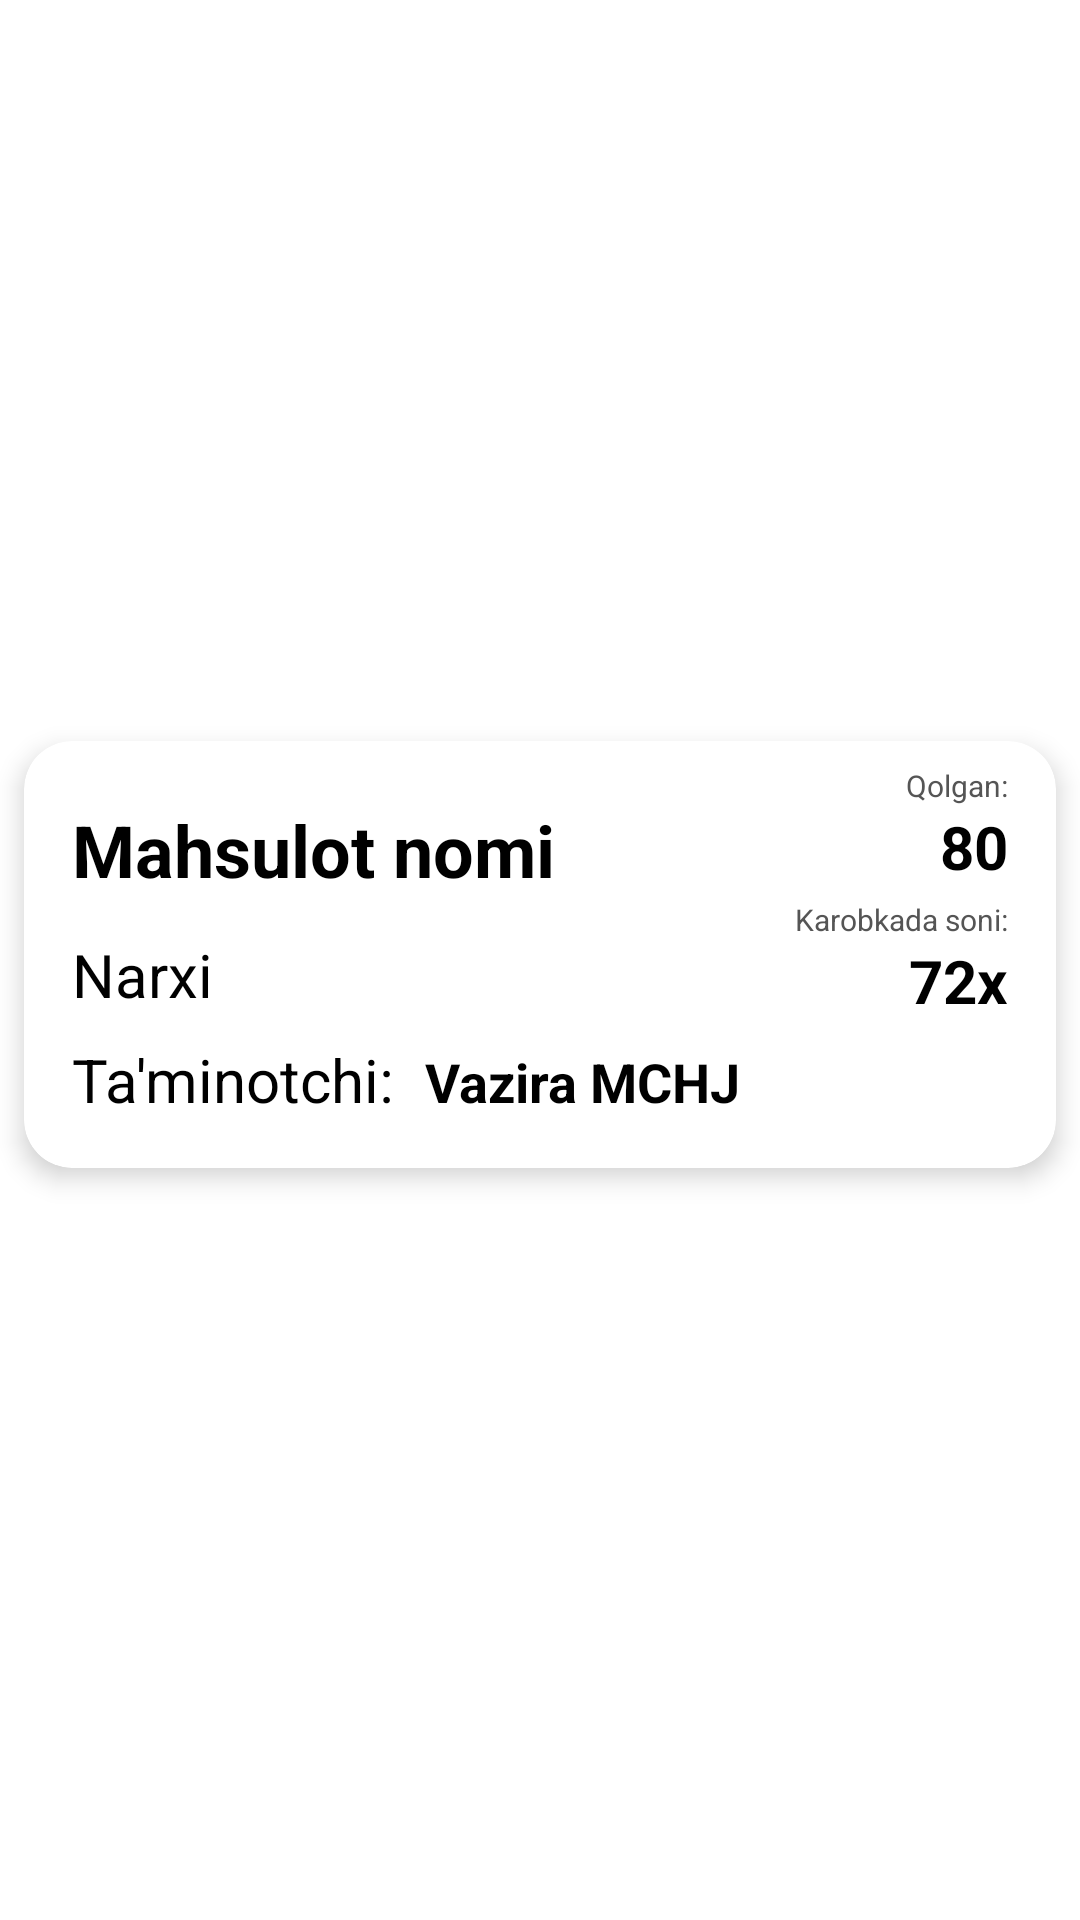

Android layout source for this screen:
<!-- AndroidManifest.xml: application theme Theme.IceCreamMagnit -->
<!-- res/layout/product_item.xml -->
<?xml version="1.0" encoding="utf-8"?>
<androidx.constraintlayout.widget.ConstraintLayout xmlns:android="http://schemas.android.com/apk/res/android"
    xmlns:app="http://schemas.android.com/apk/res-auto"
    android:layout_width="match_parent"
    android:layout_height="wrap_content"
    android:layout_marginTop="8dp">

    <androidx.cardview.widget.CardView
        android:layout_width="match_parent"
        android:layout_height="wrap_content"
        android:layout_marginLeft="8dp"
        android:layout_marginTop="4dp"
        android:layout_marginRight="8dp"
        android:layout_marginBottom="8dp"
        android:elevation="5dp"
        android:foreground="?selectableItemBackground"
        app:cardBackgroundColor="@android:color/white"
        app:cardCornerRadius="16dp"
        app:cardElevation="5dp"
        app:layout_constraintBottom_toBottomOf="parent"
        app:layout_constraintLeft_toLeftOf="parent"
        app:layout_constraintRight_toRightOf="parent"
        app:layout_constraintTop_toTopOf="parent">

        <androidx.constraintlayout.widget.ConstraintLayout
            android:layout_width="match_parent"
            android:layout_height="match_parent"
            android:paddingLeft="16dp"
            android:paddingTop="8dp"
            android:paddingRight="16dp"
            android:paddingBottom="16dp">

            <TextView
                android:id="@+id/item_product_name"
                android:layout_width="wrap_content"
                android:layout_height="wrap_content"
                android:layout_marginTop="12dp"
                android:text="Mahsulot nomi"
                android:textColor="#000"
                android:textSize="24sp"
                android:textStyle="bold"
                app:layout_constraintLeft_toLeftOf="parent"
                app:layout_constraintTop_toTopOf="parent" />

            <TextView
                android:id="@+id/item_product_qolgan_text"
                android:layout_width="wrap_content"
                android:layout_height="wrap_content"
                android:text="Qolgan:"
                android:textColor="#555555"
                android:textSize="10sp"
                app:layout_constraintRight_toRightOf="parent"
                app:layout_constraintTop_toTopOf="parent" />

            <TextView
                android:id="@+id/item_product_qolgan_soni"
                android:layout_width="wrap_content"
                android:layout_height="wrap_content"
                android:text="80"
                android:textColor="#000"
                android:textSize="20sp"
                android:textStyle="bold"
                app:layout_constraintRight_toRightOf="parent"
                app:layout_constraintTop_toBottomOf="@id/item_product_qolgan_text" />

            <TextView
                android:id="@+id/item_product_narx"
                android:layout_width="wrap_content"
                android:layout_height="wrap_content"
                android:layout_marginTop="12dp"
                android:text="Narxi"
                android:textColor="#000"
                android:textSize="20sp"
                app:layout_constraintLeft_toLeftOf="parent"
                app:layout_constraintTop_toBottomOf="@id/item_product_name" />

            <TextView
                android:id="@+id/item_product_karobkada_text"
                android:layout_width="wrap_content"
                android:layout_height="wrap_content"
                android:layout_marginTop="4dp"
                android:text="Karobkada soni:"
                android:textColor="#555555"
                android:textSize="10sp"
                app:layout_constraintRight_toRightOf="parent"
                app:layout_constraintTop_toBottomOf="@id/item_product_qolgan_soni" />

            <TextView
                android:id="@+id/item_product_karobkada_soni"
                android:layout_width="wrap_content"
                android:layout_height="wrap_content"
                android:text="72x"
                android:textColor="#000"
                android:textSize="20sp"
                android:textStyle="bold"
                app:layout_constraintRight_toRightOf="parent"
                app:layout_constraintTop_toBottomOf="@id/item_product_karobkada_text" />


            <LinearLayout
                android:id="@+id/item_product_mijoz_uchun_layout"
                android:layout_width="match_parent"
                android:layout_height="wrap_content"
                android:layout_marginTop="8dp"
                android:orientation="horizontal"
                android:visibility="gone"
                app:layout_constraintLeft_toLeftOf="parent"
                app:layout_constraintRight_toRightOf="parent"
                app:layout_constraintTop_toBottomOf="@id/item_product_narx">

                <TextView
                    android:id="@+id/item_product_mijoz_uchun_narx_text"
                    android:layout_width="wrap_content"
                    android:layout_height="wrap_content"
                    android:text="Mijozlar uchun narx:"
                    android:textColor="#000"
                    android:textSize="20sp" />

                <TextView
                    android:id="@+id/item_product_mijoz_uchun_narx_soni"
                    android:layout_width="wrap_content"
                    android:layout_height="wrap_content"
                    android:layout_marginLeft="30dp"
                    android:text="1170so'm"
                    android:textColor="#000"
                    android:textSize="18sp"
                    android:textStyle="bold" />
            </LinearLayout>

            <LinearLayout
                android:id="@+id/item_product_taminotchi_layout"
                android:layout_width="match_parent"
                android:layout_height="wrap_content"
                android:layout_marginTop="8dp"
                android:orientation="horizontal"
                app:layout_constraintLeft_toLeftOf="parent"
                app:layout_constraintRight_toRightOf="parent"
                app:layout_constraintTop_toBottomOf="@id/item_product_mijoz_uchun_layout">

                <TextView
                    android:id="@+id/item_product_taminotchi_text"
                    android:layout_width="wrap_content"
                    android:layout_height="wrap_content"
                    android:text="Ta'minotchi:"
                    android:textColor="#000"
                    android:textSize="20sp" />

                <TextView
                    android:id="@+id/item_product_tamonotchi_name"
                    android:layout_width="wrap_content"
                    android:layout_height="wrap_content"
                    android:layout_marginLeft="10dp"
                    android:text="Vazira MCHJ"
                    android:textColor="#000"
                    android:textSize="18sp"
                    android:textStyle="bold" />
            </LinearLayout>
        </androidx.constraintlayout.widget.ConstraintLayout>
    </androidx.cardview.widget.CardView>
</androidx.constraintlayout.widget.ConstraintLayout>
<!-- resources referenced by this layout -->
<resources>
  <style name="Theme.IceCreamMagnit" parent="Theme.MaterialComponents.DayNight.NoActionBar">
          
          <item name="colorPrimary">#ffffff</item>
          <item name="colorPrimaryVariant">#ffffff</item>
          <item name="colorOnPrimary">#03A9F4</item>
          <item name="android:windowLightStatusBar">true</item>
          
          <item name="colorSecondary">@color/teal_200</item>
          <item name="colorSecondaryVariant">@color/teal_700</item>
          <item name="colorOnSecondary">@color/black</item>
          
          <item name="android:statusBarColor">#01C3FF</item>
          
      </style>
  <color name="teal_200">#FF03DAC5</color>
  <color name="teal_700">#FF018786</color>
  <color name="black">#FF000000</color>
</resources>
